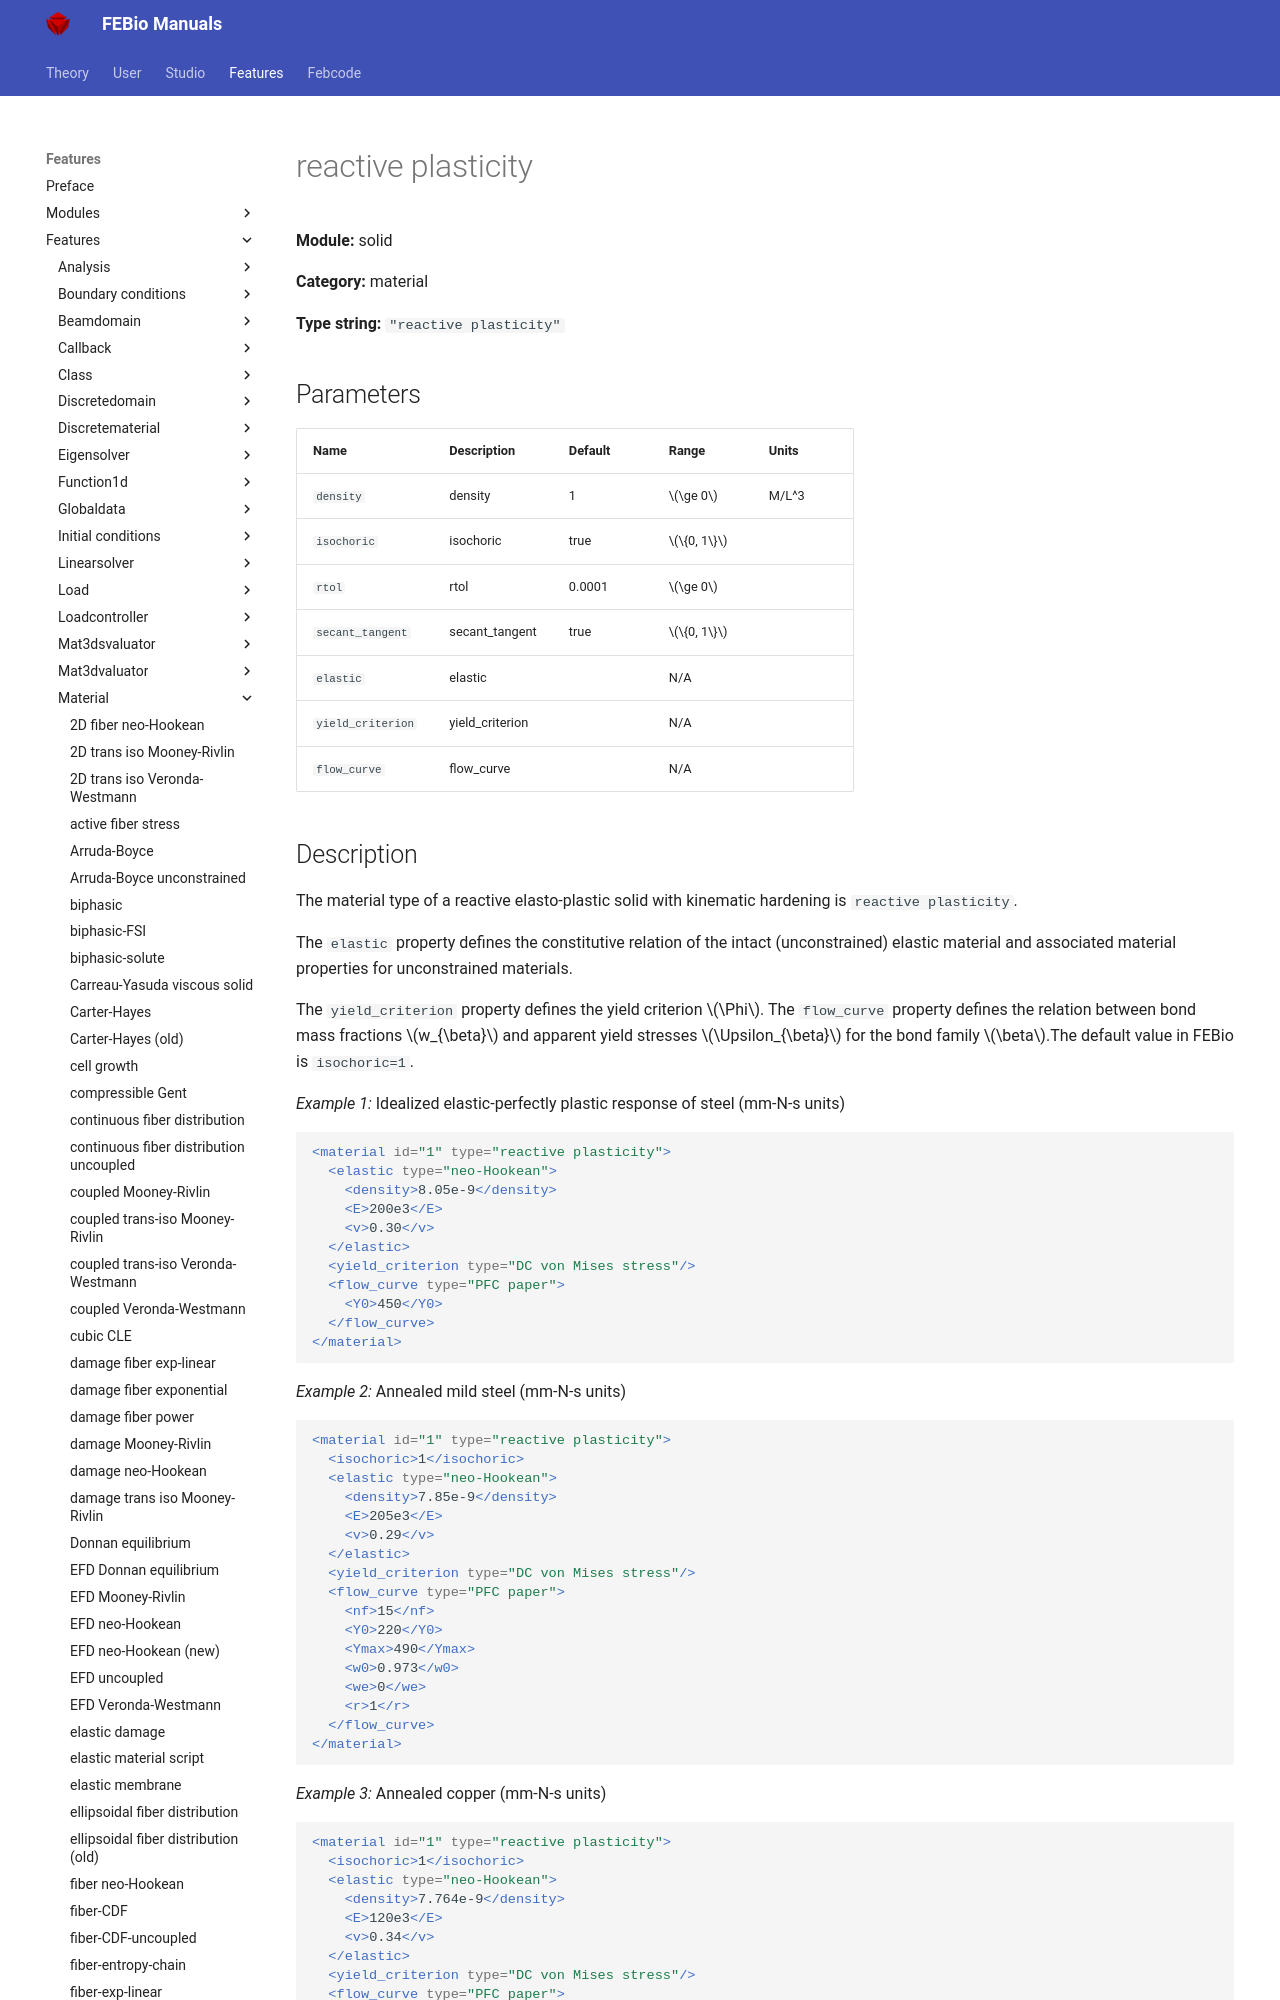

repository: febiosoftware/febio-docs · page: features/features/solid_material_reactive_plasticity/index.html · generator: mkdocs

# reactive plasticity

**Module:** solid

**Category:** material

**Type string:** `"reactive plasticity"`

## Parameters

| Name | Description | Default | Range | Units |
|------|-------------|---------|-------|-------|
| `density` | density | 1 | $\ge 0$ | M/L^3 |
| `isochoric` | isochoric | true | $\{0, 1\}$ |  |
| `rtol` | rtol | 0.0001 | $\ge 0$ |  |
| `secant_tangent` | secant_tangent | true | $\{0, 1\}$ |  |
| `elastic` | elastic |  | N/A |  |
| `yield_criterion` | yield_criterion |  | N/A |  |
| `flow_curve` | flow_curve |  | N/A |  |
